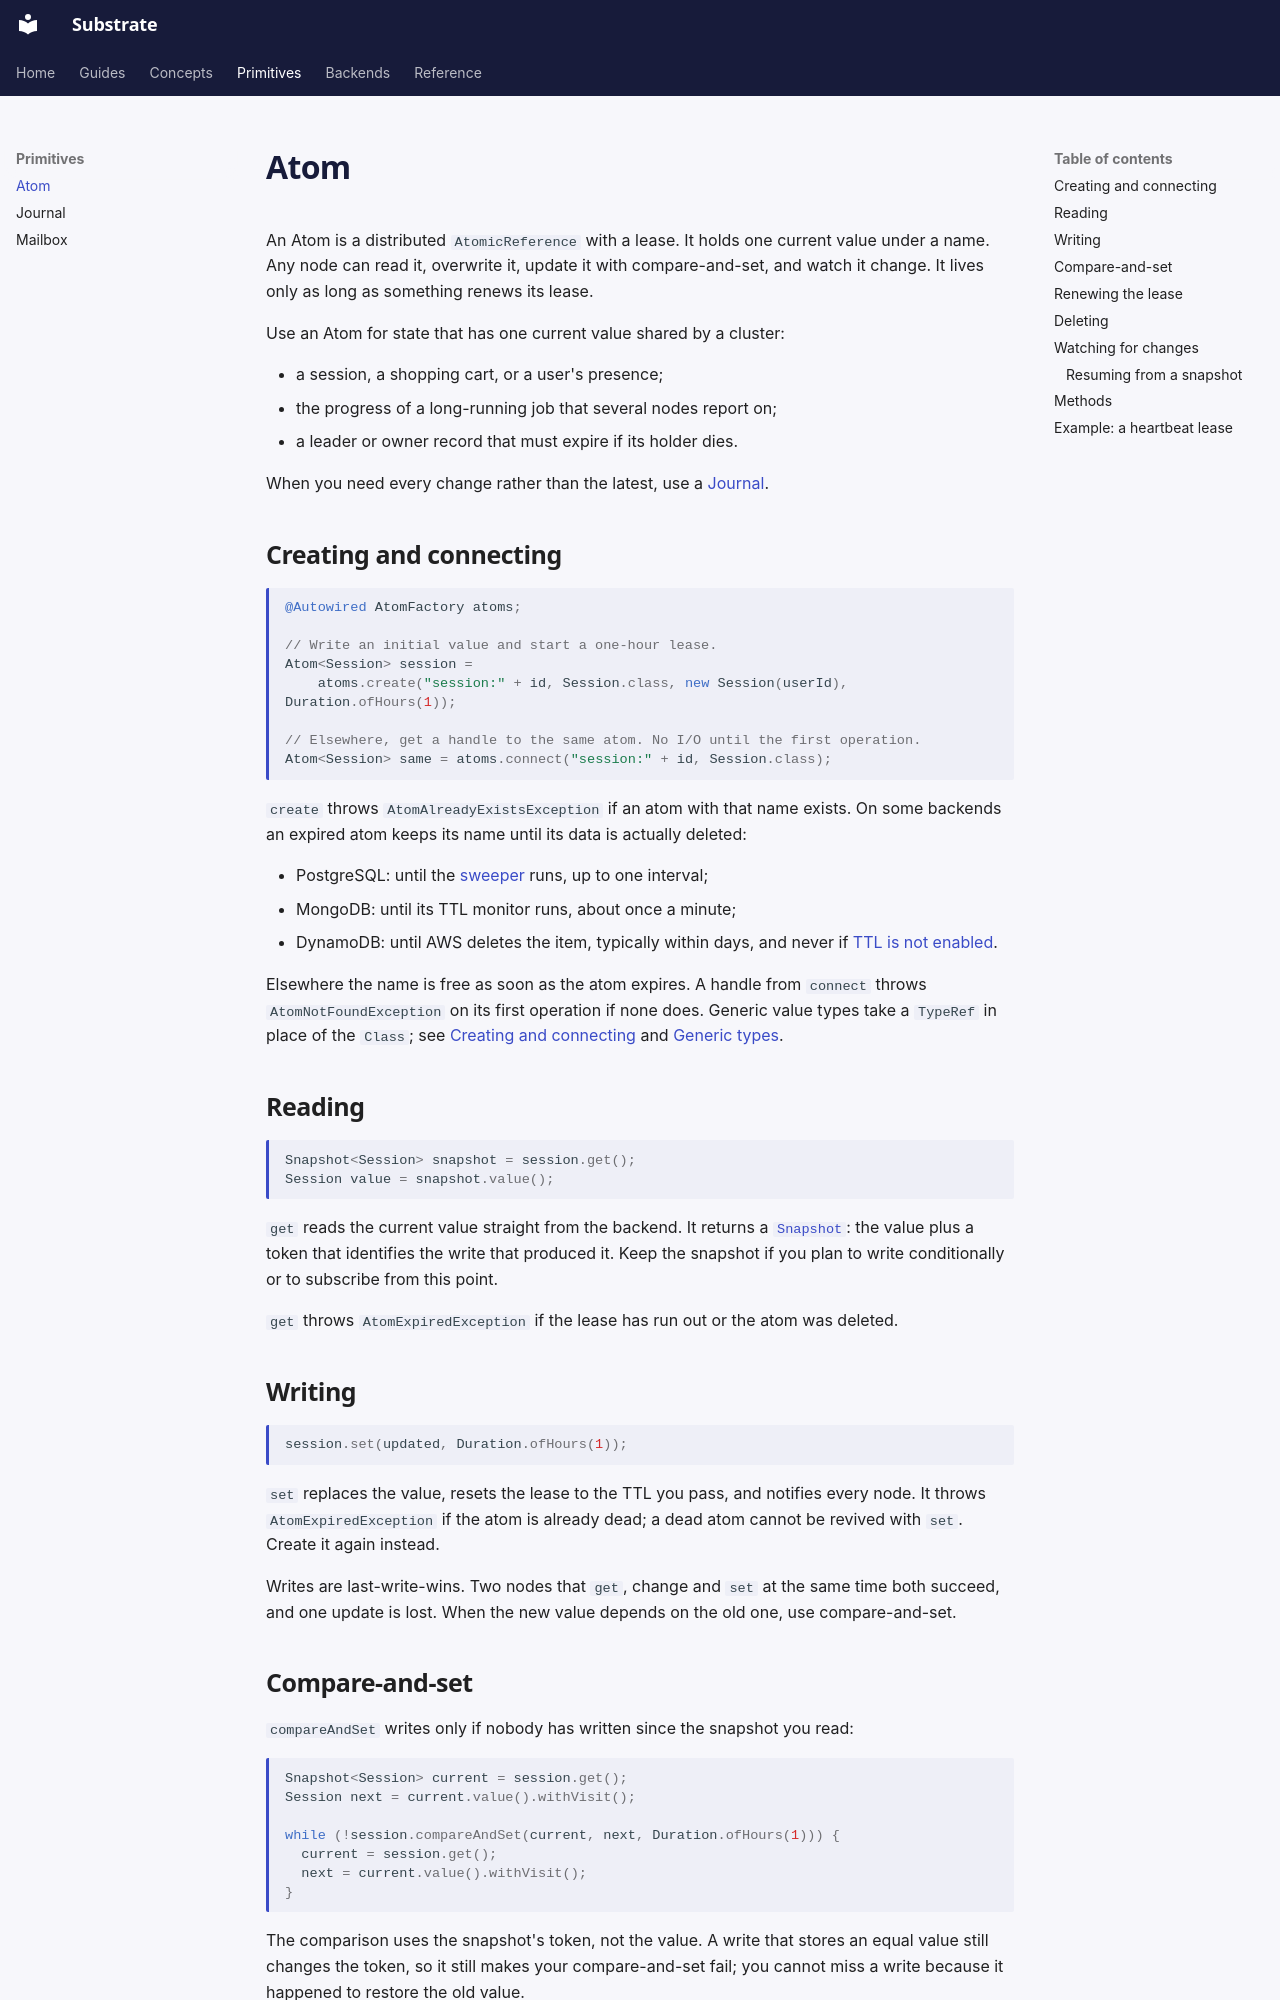

repository: jwcarman/substrate · page: primitives/atom/index.html · generator: mkdocs

# Atom

An Atom is a distributed `AtomicReference` with a lease. It holds one current value under a
name. Any node can read it, overwrite it, update it with compare-and-set, and watch it change.
It lives only as long as something renews its lease.

Use an Atom for state that has one current value shared by a cluster:

- a session, a shopping cart, or a user's presence;
- the progress of a long-running job that several nodes report on;
- a leader or owner record that must expire if its holder dies.

When you need every change rather than the latest, use a [Journal](journal.md).

## Creating and connecting

```java
@Autowired AtomFactory atoms;

// Write an initial value and start a one-hour lease.
Atom<Session> session =
    atoms.create("session:" + id, Session.class, new Session(userId), Duration.ofHours(1));

// Elsewhere, get a handle to the same atom. No I/O until the first operation.
Atom<Session> same = atoms.connect("session:" + id, Session.class);
```

`create` throws `AtomAlreadyExistsException` if an atom with that name exists. On some backends
an expired atom keeps its name until its data is actually deleted:

- PostgreSQL: until the [sweeper](../guides/operating.md#sweeping) runs, up to one interval;
- MongoDB: until its TTL monitor runs, about once a minute;
- DynamoDB: until AWS deletes the item, typically within days, and never if
  [TTL is not enabled](../backends/dynamodb.md#enable-ttl-on-every-table).

Elsewhere the name is free as soon as the atom expires. A handle from
`connect` throws `AtomNotFoundException` on its first operation if none does. Generic value
types take a `TypeRef` in place of the `Class`; see
[Creating and connecting](../concepts/index.md#creating-and-connecting) and
[Generic types](../concepts/index.md#generic-types).

## Reading

```java
Snapshot<Session> snapshot = session.get();
Session value = snapshot.value();
```

`get` reads the current value straight from the backend. It returns a
[`Snapshot`](../concepts/index.md#snapshots-and-staleness-tokens): the value plus a token that
identifies the write that produced it. Keep the snapshot if you plan to write conditionally or
to subscribe from this point.

`get` throws `AtomExpiredException` if the lease has run out or the atom was deleted.

## Writing

```java
session.set(updated, Duration.ofHours(1));
```

`set` replaces the value, resets the lease to the TTL you pass, and notifies every node. It
throws `AtomExpiredException` if the atom is already dead; a dead atom cannot be revived with
`set`. Create it again instead.

Writes are last-write-wins. Two nodes that `get`, change and `set` at the same time both succeed,
and one update is lost. When the new value depends on the old one, use compare-and-set.
